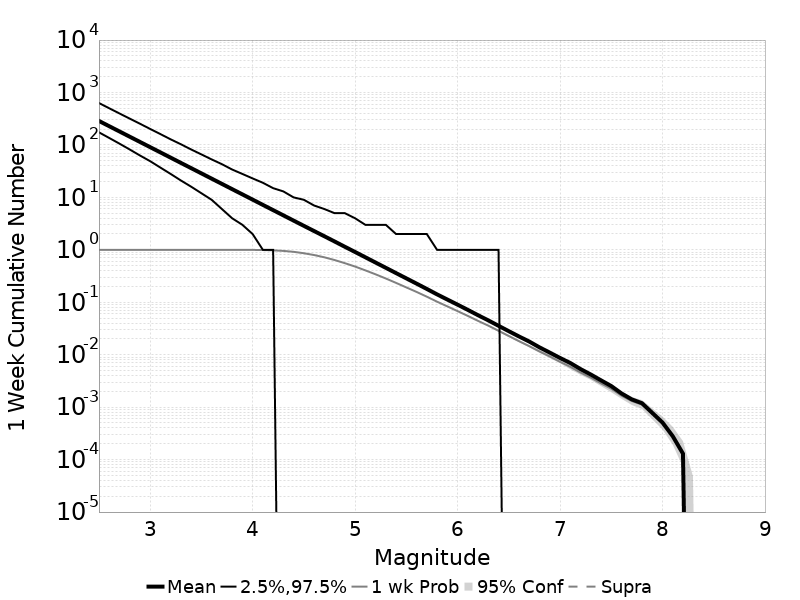

Values plotted in this chart, from the file beside it:
Mag, Mean, 2.5 %ile, 97.5 %ile, Median, Mode, 1 wk Probability, 1 wk Supra-Seis Prob, Primary Aftershocks Mean
2.5, 286.9, 174.0, 630.0, 220.0, 205.0, 1.0, 0.0, 170.4
2.6, 227.8, 136.0, 501.0, 175.0, 165.0, 1.0, 0.0, 135.3
2.7, 181, 106.0, 399.0, 139.0, 130.0, 1.0, 0.0, 107.5
2.8, 143.8, 82.0, 318.0, 111.0, 106.0, 1.0, 0.0, 85.41
2.9, 114.2, 63.0, 254.0, 88.0, 83.0, 1.0, 0.0, 67.87
3.0, 90.75, 49.0, 202.0, 70.0, 69.0, 1.0, 0.0, 53.9
3.1, 72.09, 37.0, 161.0, 56.0, 54.0, 1.0, 0.0, 42.82
3.2, 57.25, 28.0, 128.0, 44.0, 40.0, 1.0, 0.0, 34
3.3, 45.47, 21.0, 103.0, 35.0, 33.0, 1.0, 0.0, 26.99
3.4, 36.12, 16.0, 82.0, 28.0, 26.0, 1.0, 0.0, 21.44
3.5, 28.69, 12.0, 66.0, 22.0, 20.0, 1.0, 0.0, 17.03
3.6, 22.79, 9.0, 53.0, 18.0, 16.0, 1.0, 0.0, 13.53
3.7, 18.1, 6.0, 43.0, 14.0, 13.0, 1.0, 0.0, 10.74
3.8, 14.37, 4.0, 34.0, 11.0, 10.0, 0.9999, 0.0, 8.521
3.9, 11.42, 3.0, 28.0, 9.0, 7.0, 0.9993, 0.0, 6.766
4.0, 9.067, 2.0, 23.0, 7.0, 6.0, 0.9973, 0.0, 5.374
4.1, 7.196, 1.0, 19.0, 5.0, 4.0, 0.9914, 0.0, 4.264
4.2, 5.718, 1.0, 15.0, 4.0, 3.0, 0.9786, 0.0, 3.387
4.3, 4.542, 0.0, 13.0, 3.0, 3.0, 0.9547, 0.0, 2.692
4.4, 3.608, 0.0, 10.0, 3.0, 2.0, 0.9164, 0.0, 2.137
4.5, 2.868, 0.0, 9.0, 2.0, 1.0, 0.8616, 0.0, 1.698
4.6, 2.281, 0.0, 7.0, 2.0, 1.0, 0.7958, 0.0, 1.351
4.7, 1.816, 0.0, 6.0, 1.0, 1.0, 0.7205, 0.0, 1.077
4.8, 1.444, 0.0, 5.0, 1.0, 0.0, 0.639, 0.0, 0.8557
4.9, 1.144, 0.0, 5.0, 1.0, 0.0, 0.5569, 0.0, 0.6779
5.0, 0.91, 0.0, 4.0, 0.0, 0.0, 0.48, 0.0, 0.5387
5.1, 0.7217, 0.0, 3.0, 0.0, 0.0, 0.406, 0.0, 0.4263
5.2, 0.5723, 0.0, 3.0, 0.0, 0.0, 0.3413, 0.0, 0.3385
5.3, 0.4542, 0.0, 3.0, 0.0, 0.0, 0.284, 0.0, 0.268
5.4, 0.3599, 0.0, 2.0, 0.0, 0.0, 0.2342, 0.0, 0.2126
5.5, 0.2858, 0.0, 2.0, 0.0, 0.0, 0.1921, 0.0, 0.1682
5.6, 0.2268, 0.0, 2.0, 0.0, 0.0, 0.1576, 0.0, 0.134
5.7, 0.1795, 0.0, 2.0, 0.0, 0.0, 0.1278, 0.0, 0.1053
5.8, 0.1415, 0.0, 1.0, 0.0, 0.0, 0.1027, 0.0, 0.0823
5.9, 0.1129, 0.0, 1.0, 0.0, 0.0, 0.08361, 0.0, 0.06561
6.0, 0.09012, 0.0, 1.0, 0.0, 0.0, 0.06794, 0.0, 0.05228
6.1, 0.07168, 0.0, 1.0, 0.0, 0.0, 0.05492, 0.0, 0.04181
6.2, 0.05667, 0.0, 1.0, 0.0, 0.0, 0.04416, 0.0, 0.03289
6.3, 0.04518, 0.0, 1.0, 0.0, 0.0, 0.03588, 0.0, 0.02635
6.4, 0.0356, 0.0, 1.0, 0.0, 0.0, 0.02864, 0.0, 0.02094
6.5, 0.02812, 0.0, 0.0, 0.0, 0.0, 0.02273, 0.0, 0.01642
6.6, 0.02228, 0.0, 0.0, 0.0, 0.0, 0.0181, 0.0, 0.01296
6.7, 0.01782, 0.0, 0.0, 0.0, 0.0, 0.01455, 0.0, 0.0102
6.8, 0.01381, 0.0, 0.0, 0.0, 0.0, 0.01153, 0.0, 0.00793
6.9, 0.01098, 0.0, 0.0, 0.0, 0.0, 0.00927, 0.0, 0.00622
7.0, 0.00868, 0.0, 0.0, 0.0, 0.0, 0.00732, 0.0, 0.00472
7.1, 0.00696, 0.0, 0.0, 0.0, 0.0, 0.00589, 0.0, 0.00375
7.2, 0.00533, 0.0, 0.0, 0.0, 0.0, 0.00458, 0.0, 0.00274
7.3, 0.0042, 0.0, 0.0, 0.0, 0.0, 0.00366, 0.0, 0.00214
7.4, 0.00325, 0.0, 0.0, 0.0, 0.0, 0.00284, 0.0, 0.00164
7.5, 0.00253, 0.0, 0.0, 0.0, 0.0, 0.00225, 0.0, 0.00128
7.6, 0.00183, 0.0, 0.0, 0.0, 0.0, 0.00166, 0.0, 9.7E-4
7.7, 0.00141, 0.0, 0.0, 0.0, 0.0, 0.00131, 0.0, 7.2E-4
7.8, 0.00119, 0.0, 0.0, 0.0, 0.0, 0.00112, 0.0, 6.1E-4
7.9, 7.8E-4, 0.0, 0.0, 0.0, 0.0, 7.5E-4, 0.0, 4.3E-4
8.0, 5.1E-4, 0.0, 0.0, 0.0, 0.0, 4.9E-4, 0.0, 2.9E-4
8.1, 2.8E-4, 0.0, 0.0, 0.0, 0.0, 2.8E-4, 0.0, 1.5E-4
8.2, 1.3E-4, 0.0, 0.0, 0.0, 0.0, 1.3E-4, 0.0, 1.0E-4
8.3, 0.0, 0.0, 0.0, 0.0, 0.0, 0.0, 0.0, 0.0
8.4, 0.0, 0.0, 0.0, 0.0, 0.0, 0.0, 0.0, 0.0
... 6 more rows
